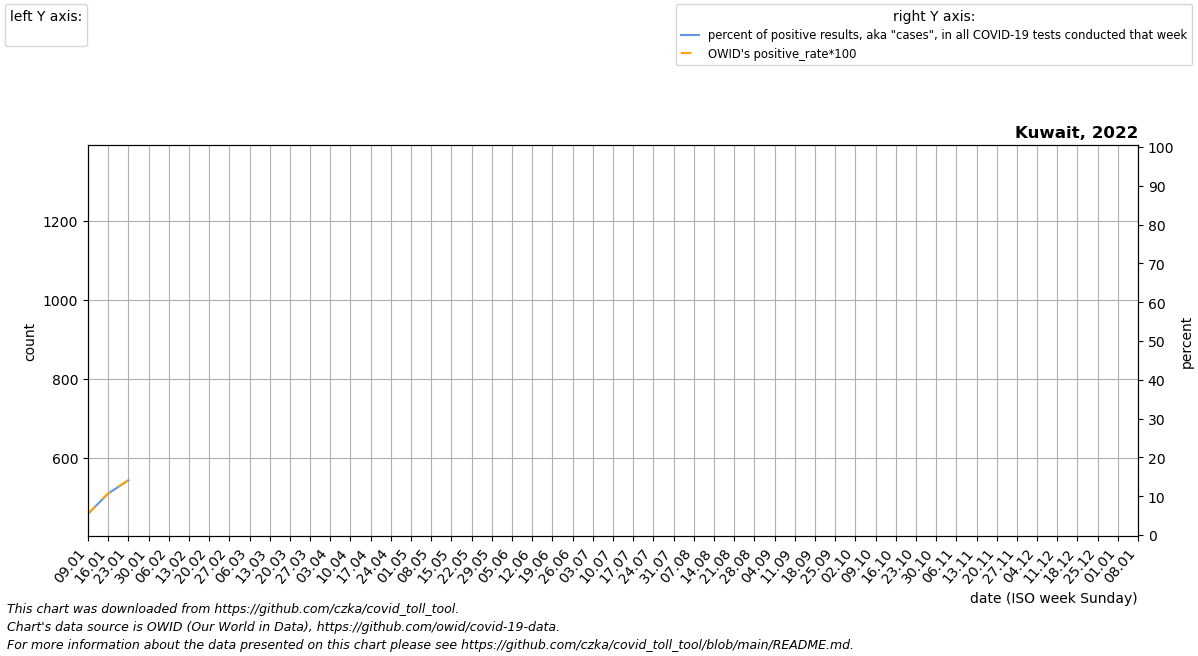

Source data for this figure (header and first rows):
date, location, time_unit, time, deaths_2010_all_ages, deaths_2011_all_ages, deaths_2012_all_ages, deaths_2013_all_ages, deaths_2014_all_ages, deaths_2015_all_ages, deaths_2016_all_ages, deaths_2017_all_ages, deaths_2018_all_ages, deaths_2019_all_ages, deaths_2020_all_ages, deaths_2021_all_ages, deaths_2022_all_ages, new_deaths, new_cases_smoothed, new_tests_smoothed, positive_test_percent, stringency_index, people_vaccinated, people_fully_vaccinated
2022-01-09, Kuwait, monthly, 1, , , , , , , 649.0, 685.2, 651.2, 624.0, 632.0, , , 6.4, 9232, 163628, 5.452, 26.85, 3341963, 3225762
2022-01-16, Kuwait, monthly, 2, , , , , , , 639.0, 685.4, 665.4, 651.8, 623.8, , , 9.8, 25500, 236897, 10.7, 26.85, 3348755, 3234090
2022-01-23, Kuwait, monthly, 3, , , , , , , 629.0, 685.6, 679.6, 679.5, 615.5, , , 13.2, 32720, 133728, 14.11, 26.85, 3354870, 3241692
2022-01-30, Kuwait, monthly, 4, , , , , , , 619.0, 685.8, 693.8, 707.2, 607.2, , , 16.6, 9317, 0.0, , , , 
2022-02-06, Kuwait, monthly, 5, , , , , , 596.0, 599.6, 686.0, 708.0, 735.0, 599.0, , , , , , , , , 
2022-02-13, Kuwait, monthly, 6, , , , , , 573.0, 580.2, 647.0, 674.8, 699.5, 601.0, , , , , , , , , 
2022-02-20, Kuwait, monthly, 7, , , , , , 550.0, 560.8, 608.0, 641.5, 664.0, 603.0, , , , , , , , , 
2022-02-27, Kuwait, monthly, 8, , , , , , 527.0, 541.4, 569.0, 608.2, 628.5, 605.0, , , , , , , , , 
2022-03-06, Kuwait, monthly, 9, , , , , , 504.0, 522.0, 530.0, 575.0, 593.0, 607.0, , , , , , , , , 
2022-03-13, Kuwait, monthly, 10, , , , , , 513.6, 529.2, 533.2, 574.8, 617.8, 612.8, , , , , , , , , 
2022-03-20, Kuwait, monthly, 11, , , , , , 523.2, 536.5, 536.5, 574.5, 642.5, 618.6, , , , , , , , , 
2022-03-27, Kuwait, monthly, 12, , , , , , 532.8, 543.8, 539.8, 574.2, 667.2, 624.4, , , , , , , , , 
2022-04-03, Kuwait, monthly, 13, , , , , , 542.4, 551.0, 543.0, 574.0, 692.0, 630.2, , , , , , , , , 
2022-04-10, Kuwait, monthly, 14, , , , , , 552.0, 537.0, 535.8, 569.2, 675.2, 636.0, , , , , , , , , 
2022-04-17, Kuwait, monthly, 15, , , , , , 544.8, 523.0, 528.5, 564.4, 658.4, 652.5, , , , , , , , , 
2022-04-24, Kuwait, monthly, 16, , , , , , 537.5, 509.0, 521.2, 559.6, 641.6, 669.0, , , , , , , , , 
2022-05-01, Kuwait, monthly, 17, , , , , , 530.2, 495.0, 514.0, 554.8, 624.8, 685.5, , , , , , , , , 
2022-05-08, Kuwait, monthly, 18, , , , , , 523.0, 498.0, 522.4, 550.0, 608.0, 702.0, , , , , , , , , 
2022-05-15, Kuwait, monthly, 19, , , , , , 533.8, 501.0, 530.8, 539.8, 599.8, 863.2, , , , , , , , , 
2022-05-22, Kuwait, monthly, 20, , , , , , 544.5, 504.0, 539.2, 529.5, 591.5, 1024, , , , , , , , , 
2022-05-29, Kuwait, monthly, 21, , , , , , 555.2, 507.0, 547.6, 519.2, 583.2, 1186, , , , , , , , , 
2022-06-05, Kuwait, monthly, 22, , , , , , 566.0, 510.0, 556.0, 509.0, 575.0, 1347, , , , , , , , , 
2022-06-12, Kuwait, monthly, 23, , , , , , 564.4, 494.2, 546.8, 518.8, 578.5, 1325, , , , , , , , , 
2022-06-19, Kuwait, monthly, 24, , , , , , 562.8, 478.5, 537.5, 528.5, 582.0, 1302, , , , , , , , , 
2022-06-26, Kuwait, monthly, 25, , , , , , 561.2, 462.8, 528.2, 538.2, 585.5, 1280, , , , , , , , , 
2022-07-03, Kuwait, monthly, 26, , , , , , 559.6, 447.0, 519.0, 548.0, 589.0, 1257, , , , , , , , , 
2022-07-10, Kuwait, monthly, 27, , , , , , 558.0, 464.8, 524.0, 539.4, 586.6, 1235, , , , , , , , , 
2022-07-17, Kuwait, monthly, 28, , , , , , 545.8, 482.5, 529.0, 530.8, 584.2, 1188, , , , , , , , , 
2022-07-24, Kuwait, monthly, 29, , , , , , 533.5, 500.2, 534.0, 522.2, 581.8, 1141, , , , , , , , , 
2022-07-31, Kuwait, monthly, 30, , , , , , 521.2, 518.0, 539.0, 513.6, 579.4, 1094, , , , , , , , , 
2022-08-07, Kuwait, monthly, 31, , , , , , 509.0, 508.0, 544.0, 505.0, 577.0, 1047, , , , , , , , , 
2022-08-14, Kuwait, monthly, 32, , , , , , 502.4, 498.0, 532.0, 512.5, 573.5, 1019, , , , , , , , , 
2022-08-21, Kuwait, monthly, 33, , , , , , 495.8, 488.0, 520.0, 520.0, 570.0, 991.0, , , , , , , , , 
2022-08-28, Kuwait, monthly, 34, , , , , , 489.2, 478.0, 508.0, 527.5, 566.5, 963.0, , , , , , , , , 
2022-09-04, Kuwait, monthly, 35, , , , , , 482.6, 468.0, 496.0, 535.0, 563.0, 935.0, , , , , , , , , 
2022-09-11, Kuwait, monthly, 36, , , , , , 476.0, 469.0, 504.2, 532.8, 562.2, 907.0, , , , , , , , , 
2022-09-18, Kuwait, monthly, 37, , , , , , 477.2, 470.0, 512.5, 530.5, 561.4, 899.8, , , , , , , , , 
2022-09-25, Kuwait, monthly, 38, , , , , , 478.5, 471.0, 520.8, 528.2, 560.6, 892.5, , , , , , , , , 
2022-10-02, Kuwait, monthly, 39, , , , , , 479.8, 472.0, 529.0, 526.0, 559.8, 885.2, , , , , , , , , 
2022-10-09, Kuwait, monthly, 40, , , , , , 481.0, 472.8, 525.4, 537.4, 559.0, 878.0, , , , , , , , , 
2022-10-16, Kuwait, monthly, 41, , , , , , 483.2, 473.6, 521.8, 548.8, 559.8, 885.0, , , , , , , , , 
2022-10-23, Kuwait, monthly, 42, , , , , , 485.5, 474.4, 518.2, 560.2, 560.5, 892.0, , , , , , , , , 
2022-10-30, Kuwait, monthly, 43, , , , , , 487.8, 475.2, 514.6, 571.6, 561.2, 899.0, , , , , , , , , 
2022-11-06, Kuwait, monthly, 44, , , , , , 490.0, 476.0, 511.0, 583.0, 562.0, 906.0, , , , , , , , , 
2022-11-13, Kuwait, monthly, 45, , , , , , 505.4, 500.8, 536.8, 579.8, 576.8, 905.4, , , , , , , , , 
2022-11-20, Kuwait, monthly, 46, , , , , , 520.8, 525.5, 562.5, 576.5, 591.5, 904.8, , , , , , , , , 
2022-11-27, Kuwait, monthly, 47, , , , , , 536.2, 550.2, 588.2, 573.2, 606.2, 904.2, , , , , , , , , 
2022-12-04, Kuwait, monthly, 48, , , , , , 551.6, 575.0, 614.0, 570.0, 621.0, 903.6, , , , , , , , , 
2022-12-11, Kuwait, monthly, 49, , , , , , 567.0, 602.5, 619.8, 580.8, 623.2, 903.0, , , , , , , , , 
2022-12-18, Kuwait, monthly, 50, , , , , , 590.0, 630.0, 625.5, 591.6, 625.4, 877.8, , , , , , , , , 
2022-12-25, Kuwait, monthly, 51, , , , , , 613.0, 657.5, 631.2, 602.4, 627.6, 852.5, , , , , , , , , 
2023-01-01, Kuwait, monthly, 52, , , , , , 636.0, 685.0, 637.0, 613.2, 629.8, 827.2, , , , , , , , , 
2023-01-08, Kuwait, monthly, 1, , , , , , 659.0, 685.2, 651.2, 624.0, 632.0, 802.0, , , , , , , , , 
